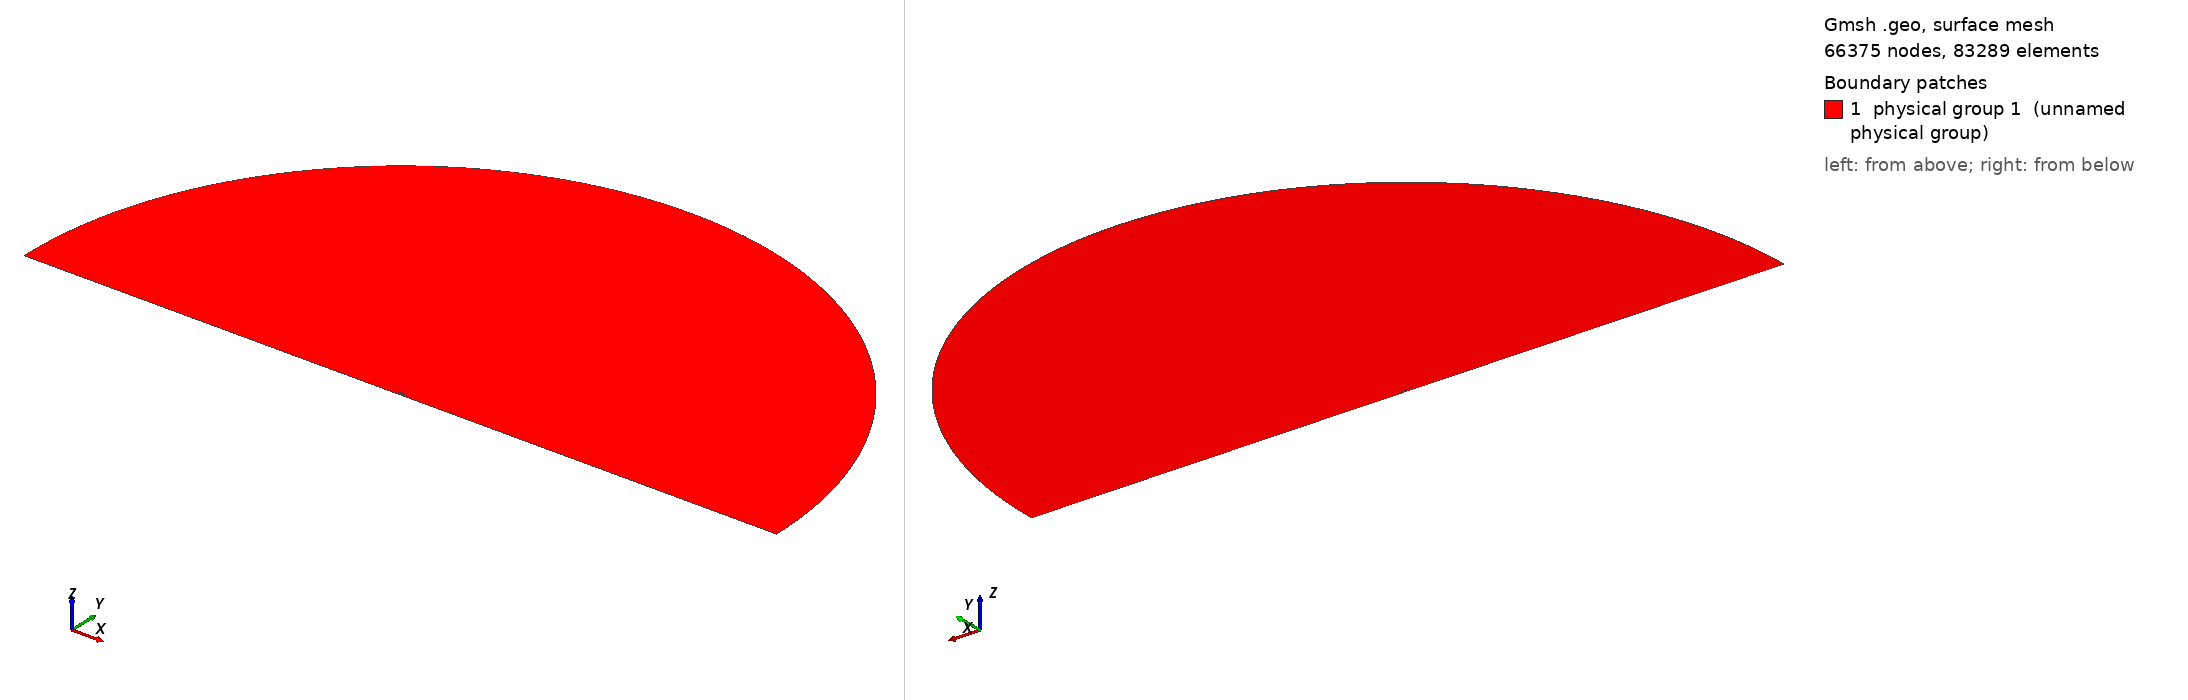

Gmsh geometry script, surface-meshed: 66375 nodes, 83289 surface elements. Boundary patches (legend numbers): 1 physical group 1 (unnamed physical group). Left view from above one corner, right view from below the opposite corner. Legend entries are the model's physical surfaces. The drawing asked Gmsh for element sizes between 1% and 20% of the model's largest extent; the script's own settings can give other sizes.

=== mesh.geo (drawn) ===
// ===========================================
// ==================================MESH FILE
// ===========================================

RotPoint = 1;
h = 0.00135;
H = 1;
R = 30;
D = 0.107197;
BL = 0.05;
AoA = 5;
BL_size  = 1e-05;
BL_thickness = 0.01;
BL_ratio = 1.134;
progsWfwd = 1.01;
progsWaft = 1.01;
prognW = 1.1348;
numWfwd = 383;
numWaft = 383;
nblW = 52;
hrat = 5;
// =====================================POINTS
Point(1) = {1, 0, 0.0, 1*h};
Point(2) = {0.999398, 0.000128, 0.0, 1*h};
Point(3) = {0.997592, 0.00051, 0.0, 1*h};
Point(4) = {0.994588, 0.001137, 0.0, 1*h};
Point(5) = {0.990393, 0.002001, 0.0, 1*h};
Point(6) = {0.985016, 0.003092, 0.0, 1*h};
Point(7) = {0.97847, 0.004401, 0.0, 1*h};
Point(8) = {0.970772, 0.005915, 0.0, 1*h};
Point(9) = {0.96194, 0.007622, 0.0, 1*h};
Point(10) = {0.951995, 0.009508, 0.0, 1*h};
Point(11) = {0.940961, 0.011562, 0.0, 1*h};
Point(12) = {0.928864, 0.013769, 0.0, 1*h};
Point(13) = {0.915735, 0.016113, 0.0, 1*h};
Point(14) = {0.901604, 0.01858, 0.0, 1*h};
Point(15) = {0.886505, 0.021153, 0.0, 1*h};
Point(16) = {0.870476, 0.023817, 0.0, 1*h};
Point(17) = {0.853553, 0.026554, 0.0, 1*h};
Point(18) = {0.835779, 0.029347, 0.0, 1*h};
Point(19) = {0.817197, 0.032176, 0.0, 1*h};
Point(20) = {0.79785, 0.035017, 0.0, 1*h};
Point(21) = {0.777785, 0.037847, 0.0, 1*h};
Point(22) = {0.757051, 0.040641, 0.0, 1*h};
Point(23) = {0.735698, 0.043377, 0.0, 1*h};
Point(24) = {0.713778, 0.046029, 0.0, 1*h};
Point(25) = {0.691342, 0.048575, 0.0, 1*h};
Point(26) = {0.668445, 0.050993, 0.0, 1*h};
Point(27) = {0.645142, 0.053258, 0.0, 1*h};
Point(28) = {0.62149, 0.055344, 0.0, 1*h};
Point(29) = {0.597545, 0.057218, 0.0, 1*h};
Point(30) = {0.573365, 0.058845, 0.0, 1*h};
Point(31) = {0.549009, 0.060194, 0.0, 1*h};
Point(32) = {0.524534, 0.061254, 0.0, 1*h};
Point(33) = {0.5, 0.062029, 0.0, 1*h};
Point(34) = {0.475466, 0.06253, 0.0, 1*h};
Point(35) = {0.450991, 0.062774, 0.0, 1*h};
Point(36) = {0.426635, 0.062779, 0.0, 1*h};
Point(37) = {0.402455, 0.062562, 0.0, 1*h};
Point(38) = {0.37851, 0.062133, 0.0, 1*h};
Point(39) = {0.354858, 0.061497, 0.0, 1*h};
Point(40) = {0.331555, 0.06066, 0.0, 1*h};
Point(41) = {0.308658, 0.059629, 0.0, 1*h};
Point(42) = {0.286222, 0.058414, 0.0, 1*h};
Point(43) = {0.264302, 0.057026, 0.0, 1*h};
Point(44) = {0.242949, 0.05547, 0.0, 1*h};
Point(45) = {0.222215, 0.053753, 0.0, 1*h};
Point(46) = {0.20215, 0.051885, 0.0, 1*h};
Point(47) = {0.182803, 0.049874, 0.0, 1*h};
Point(48) = {0.164221, 0.047729, 0.0, 1*h};
Point(49) = {0.146447, 0.045457, 0.0, 1*h};
Point(50) = {0.129524, 0.043071, 0.0, 1*h};
Point(51) = {0.113495, 0.040585, 0.0, 1*h};
Point(52) = {0.098396, 0.038011, 0.0, 1*h};
Point(53) = {0.084265, 0.03536, 0.0, 1*h};
Point(54) = {0.071136, 0.032644, 0.0, 1*h};
Point(55) = {0.059039, 0.029874, 0.0, 1*h};
Point(56) = {0.048005, 0.027062, 0.0, 1*h};
Point(57) = {0.03806, 0.024219, 0.0, 1*h};
Point(58) = {0.029228, 0.021348, 0.0, 1*h};
Point(59) = {0.02153, 0.018441, 0.0, 1*h};
Point(60) = {0.014984, 0.015489, 0.0, 1*h};
Point(61) = {0.009607, 0.01248, 0.0, 1*h};
Point(62) = {0.005412, 0.009416, 0.0, 1*h};
Point(63) = {0.002408, 0.006306, 0.0, 1*h};
Point(64) = {0.000602, 0.003165, 0.0, 1*h};
Point(65) = {0, 0, 0.0, 1*h};
Point(66) = {0.000602, -0.00316, 0.0, 1*h};
Point(67) = {0.002408, -0.006308, 0.0, 1*h};
Point(68) = {0.005412, -0.009443, 0.0, 1*h};
Point(69) = {0.009607, -0.012559, 0.0, 1*h};
Point(70) = {0.014984, -0.015649, 0.0, 1*h};
Point(71) = {0.02153, -0.018707, 0.0, 1*h};
Point(72) = {0.029228, -0.021722, 0.0, 1*h};
Point(73) = {0.03806, -0.024685, 0.0, 1*h};
Point(74) = {0.048005, -0.027586, 0.0, 1*h};
Point(75) = {0.059039, -0.030416, 0.0, 1*h};
Point(76) = {0.071136, -0.03317, 0.0, 1*h};
Point(77) = {0.084265, -0.035843, 0.0, 1*h};
Point(78) = {0.098396, -0.038431, 0.0, 1*h};
Point(79) = {0.113495, -0.040929, 0.0, 1*h};
Point(80) = {0.129524, -0.043326, 0.0, 1*h};
Point(81) = {0.146447, -0.04561, 0.0, 1*h};
Point(82) = {0.164221, -0.047773, 0.0, 1*h};
Point(83) = {0.182803, -0.049805, 0.0, 1*h};
Point(84) = {0.20215, -0.051694, 0.0, 1*h};
Point(85) = {0.222215, -0.053427, 0.0, 1*h};
Point(86) = {0.242949, -0.054994, 0.0, 1*h};
Point(87) = {0.264302, -0.056376, 0.0, 1*h};
Point(88) = {0.286222, -0.057547, 0.0, 1*h};
Point(89) = {0.308658, -0.058459, 0.0, 1*h};
Point(90) = {0.331555, -0.059046, 0.0, 1*h};
Point(91) = {0.354858, -0.059236, 0.0, 1*h};
Point(92) = {0.37851, -0.058974, 0.0, 1*h};
Point(93) = {0.402455, -0.058224, 0.0, 1*h};
Point(94) = {0.426635, -0.056979, 0.0, 1*h};
Point(95) = {0.450991, -0.055257, 0.0, 1*h};
Point(96) = {0.475466, -0.053099, 0.0, 1*h};
Point(97) = {0.5, -0.050563, 0.0, 1*h};
Point(98) = {0.524534, -0.047719, 0.0, 1*h};
Point(99) = {0.549009, -0.044642, 0.0, 1*h};
Point(100) = {0.573365, -0.041397, 0.0, 1*h};
Point(101) = {0.597545, -0.038043, 0.0, 1*h};
Point(102) = {0.62149, -0.034631, 0.0, 1*h};
Point(103) = {0.645142, -0.031207, 0.0, 1*h};
Point(104) = {0.668445, -0.027814, 0.0, 1*h};
Point(105) = {0.691342, -0.024495, 0.0, 1*h};
Point(106) = {0.713778, -0.021289, 0.0, 1*h};
Point(107) = {0.735698, -0.018232, 0.0, 1*h};
Point(108) = {0.757051, -0.015357, 0.0, 1*h};
Point(109) = {0.777785, -0.01269, 0.0, 1*h};
Point(110) = {0.79785, -0.010244, 0.0, 1*h};
Point(111) = {0.817197, -0.008027, 0.0, 1*h};
Point(112) = {0.835779, -0.006048, 0.0, 1*h};
Point(113) = {0.853553, -0.004314, 0.0, 1*h};
Point(114) = {0.870476, -0.002829, 0.0, 1*h};
Point(115) = {0.886505, -0.001592, 0.0, 1*h};
Point(116) = {0.901604, -0.0006, 0.0, 1*h};
Point(117) = {0.915735, 0.000157, 0.0, 1*h};
Point(118) = {0.928864, 0.000694, 0.0, 1*h};
Point(119) = {0.940961, 0.001033, 0.0, 1*h};
Point(120) = {0.951995, 0.001197, 0.0, 1*h};
Point(121) = {0.96194, 0.001212, 0.0, 1*h};
Point(122) = {0.970772, 0.001112, 0.0, 1*h};
Point(123) = {0.97847, 0.000935, 0.0, 1*h};
Point(124) = {0.985016, 0.000719, 0.0, 1*h};
Point(125) = {0.990393, 0.000497, 0.0, 1*h};
Point(126) = {0.994588, 0.000296, 0.0, 1*h};
Point(127) = {0.997592, 0.000137, 0.0, 1*h};
Point(128) = {0.999398, 3.5e-05, 0.0, 1*h};
Point(129) = {1, 0, 0.0, 1*h};

 // farfield
Point(131) = {0.5, 0, 0,H};
Point(132) = {R+0.5, 0, 0,1/10*H};
Point(133) = {0.5, R, 0,H};
Point(134) = {0.5-R, 0, 0,H};
Point(135) = {0, -R, 0,H};
Point(136) = {R+0.5,  -D+BL, 0,1/10*H};
Point(137) = {1, -D+BL, 0,1/5*H};
Point(138) = {0, -D+BL, 0,1/5*H};
Point(139) = {0.5-R, -D+BL, 0,H};
Point(140) = {R+0.5,  -D, 0,1/5*H};
Point(141) = {0.5-R, -D, 0,1/5*H};
Point(142) = {1, -D, 0,1/5*H};
Point(143) = {0, -D, 0,1/5*H};
Point(144) = {1.1, 0, 0,2*h};
Point(145) = {1.2, 0, 0,3*h};
Point(146) = {1.3, 0, 0,3*h};
Point(147) = {1.5, 0, 0,4*h};


// =====================================CURVES

Spline(1) = {1:33};
Spline(2) = {33:65};
Spline(3) = {1 :128, 1};

 // farfield
Circle(5) = {132,131,133};
Circle(6) = {133,131,134};
Line(7) = {132,136};
Line(8) = {136,137};
Line(9) = {137,138};
Line(10) = {138,139};
Line(11) = {139,134};
Line(13) = {136,140};
Line(14) = {141,139};
Line(15) = {140,142};
Line(16) = {142,143};
Line(17) = {143,141};
Line(18) = {137,142};
Line(19) = {138,143};
Transfinite Line{9 , 16} = 1/h/hrat Using Progression 1;
Transfinite Line{8 , 15} = numWaft Using Progression 1/progsWaft;
Transfinite Line{10 , 17} = numWfwd Using Progression progsWfwd;
Transfinite Line{13 , 18, 19} =  nblW Using Progression 1/prognW;
Transfinite Line{14} =  nblW Using Progression prognW;


// =====================================LOOPS

Line Loop(1) = {3};
Line Loop(2) = {-11,-10,-9,-8,-7,5,6};
Line Loop(3) = {-10,19,17,14};
Line Loop(4) = {-9,18,16,-19};
Line Loop(5) = {-8,13,15,-18};
Rotate {{0, 0, -1}, {1, 0, 0}, Pi * AoA / 180} 
 {Curve{3};}


// =====================================SURFS

Plane Surface(1) = {1,2};
Plane Surface(2) = {3};
Transfinite Surface{2};
 Recombine Surface{2};
Plane Surface(3) = {4};
Transfinite Surface{3};
 Recombine Surface{3};
Plane Surface(4) = {5};
Transfinite Surface{4};
 Recombine Surface{4};
Point{144} In Surface{1};
Point{145} In Surface{1};
Point{146} In Surface{1};
Point{147} In Surface{1};
Field[1]=BoundaryLayer;
Field[1].CurvesList={3};
Field[1].Quads=1;
Field[1].Ratio= BL_ratio;
Field[1].Size=BL_size;
Field[1].Thickness=BL_thickness;
Field[1].FanPointsList={1};
Field[1].FanPointsSizesList={40};
BoundaryLayer Field = 1;
Physical Surface(1) = {1,2,3,4};
Physical Line("FARFIELD") = {14,11,6,5,7,13};
Physical Line("WALL") = {15,16,17};
Physical Line("AIRFOIL") = {3};


// 1: MeshAdapt, 2: Automatic, 3: Initial mesh only, 5: Delaunay, 6: Frontal-Delaunay, 7: BAMG, 8: Frontal-Delaunay for Quads, 9: Packing of Parallelograms
Mesh.Algorithm = 2;

//Mesh.RandomFactor = 1e-09;
